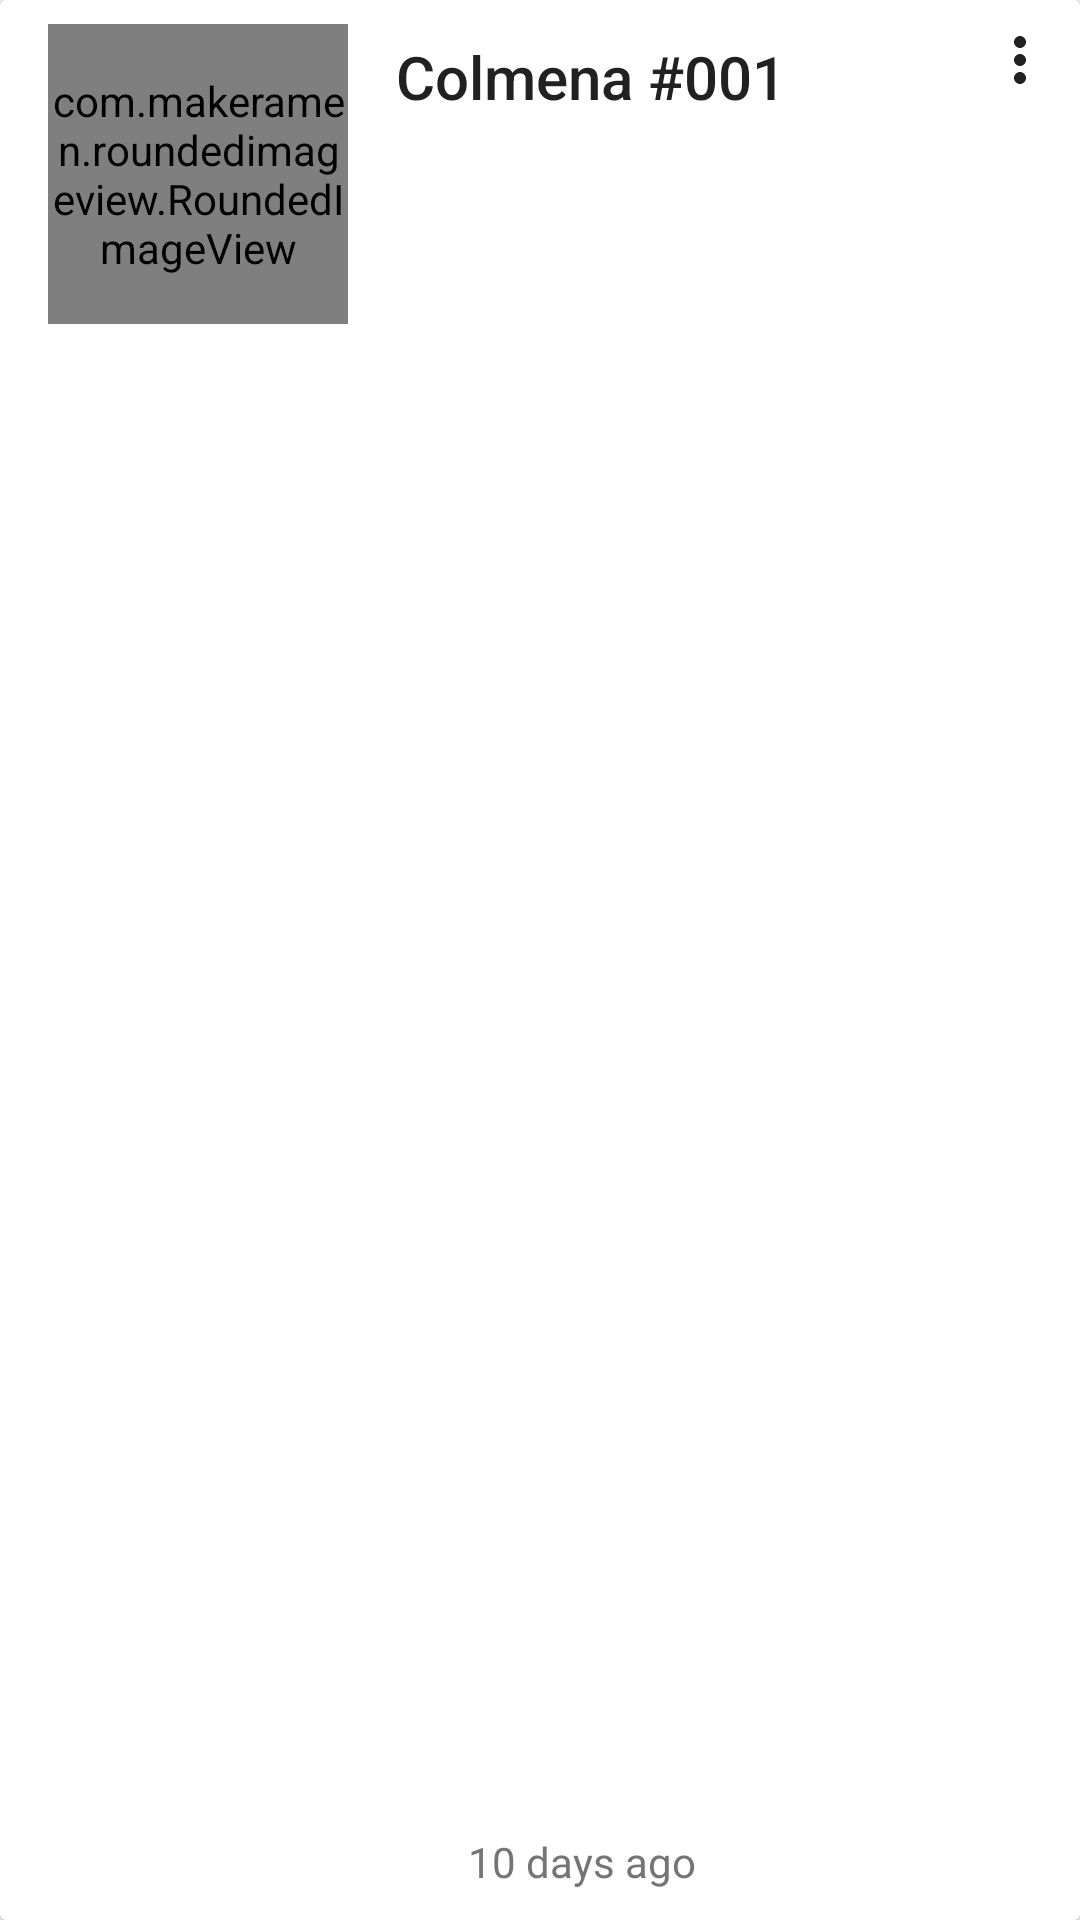

Layout XML and referenced resources for this Android screen:
<!-- AndroidManifest.xml: application theme AppTheme -->
<!-- res/layout/apiary_list_item.xml -->
<?xml version="1.0" encoding="utf-8"?>


<android.support.v7.widget.CardView
    android:id="@+id/card"
    xmlns:android="http://schemas.android.com/apk/res/android"
    xmlns:app="http://schemas.android.com/apk/res-auto"
    android:layout_width="match_parent"
    android:layout_height="116dp"
    android:layout_marginBottom="16dp"
    android:foreground="?attr/selectableItemBackground"
    android:paddingBottom="24dp"
    android:paddingLeft="@dimen/activity_horizontal_margin"
    android:paddingRight="@dimen/activity_horizontal_margin"
    android:paddingTop="24dp">

    <RelativeLayout
        android:layout_width="match_parent"
        android:layout_height="wrap_content"
        android:padding="8dp">

        <com.makeramen.roundedimageview.RoundedImageView
            android:id="@+id/hive_image"
            android:layout_width="100dp"
            android:layout_height="100dp"
            android:layout_alignParentStart="true"
            android:layout_alignParentTop="true"
            android:layout_marginStart="8dp"
            android:scaleType="centerCrop"
            android:src="@drawable/hive"
            app:riv_border_color="@android:color/black"
            app:riv_border_width="0dp"
            app:riv_corner_radius="50dp"
            app:riv_oval="false"/>

        <TextView
            android:id="@+id/hive_name"
            android:layout_width="match_parent"
            android:layout_height="wrap_content"
            android:layout_alignParentTop="true"
            android:layout_marginEnd="24dp"
            android:layout_marginStart="@dimen/activity_horizontal_margin"
            android:layout_marginTop="4dp"
            android:layout_toEndOf="@id/hive_image"
            android:text="Colmena #001"
            android:textAppearance="@style/TextAppearance.AppCompat.Title"
            android:textColor="@color/colorPrimaryText"/>

        <ImageView
            android:id="@+id/more_icon"
            android:layout_width="24dp"
            android:layout_height="24dp"
            android:layout_alignParentEnd="true"
            android:layout_alignParentTop="true"
            android:layout_gravity="center"
            android:adjustViewBounds="false"
            android:contentDescription="@string/more_icon"
            android:src="@drawable/ic_more_vert"
            android:tint="@color/colorIcons"/>

        <ImageView
            android:id="@+id/last_revision_icon"
            android:layout_width="20dp"
            android:layout_height="24dp"
            android:layout_alignParentBottom="true"
            android:layout_gravity="center"
            android:layout_marginStart="@dimen/activity_horizontal_margin"
            android:layout_toEndOf="@id/hive_image"
            android:adjustViewBounds="false"
            android:contentDescription="@string/last_revision_icon"
            android:src="@drawable/ic_cached"
            android:tint="@color/colorSecondaryText"/>

        <TextView
            android:id="@+id/last_revision"
            android:layout_width="wrap_content"
            android:layout_height="20dp"
            android:layout_alignParentBottom="true"
            android:layout_marginStart="4dp"
            android:layout_toEndOf="@id/last_revision_icon"
            android:gravity="bottom"
            android:paddingBottom="2dp"
            android:text="10 days ago"
            android:textAppearance="@style/TextAppearance.AppCompat.Small"
            android:textColor="@color/colorSecondaryText"/>

        <ImageView
            android:id="@+id/enter_icon"
            android:layout_width="24dp"
            android:layout_height="24dp"
            android:layout_alignParentBottom="true"
            android:layout_alignParentEnd="true"
            android:layout_gravity="center"
            android:adjustViewBounds="false"
            android:contentDescription="@string/enter_icon"
            android:src="@drawable/ic_chevron_right"
            android:tint="@color/colorAccent"/>

    </RelativeLayout>

</android.support.v7.widget.CardView>
<!-- resources referenced by this layout -->
<resources>
  <color name="colorAccent">#607D8B</color>
  <color name="colorIcons">#212121</color>
  <color name="colorPrimaryText">#212121</color>
  <color name="colorSecondaryText">#757575</color>
  <dimen name="activity_horizontal_margin">16dp</dimen>
  <!-- drawable hive: jpg bitmap (drawable-nodpi, 47382 bytes) -->
  <!-- drawable ic_more_vert (drawable-anydpi) -->
  <vector xmlns:android="http://schemas.android.com/apk/res/android"
          android:width="24dp"
          android:height="24dp"
          android:viewportHeight="24.0"
          android:viewportWidth="24.0">
      <path
          android:fillColor="#FF000000"
          android:pathData="M12,8c1.1,0 2,-0.9 2,-2s-0.9,-2 -2,-2 -2,0.9 -2,2 0.9,2 2,2zM12,10c-1.1,0 -2,0.9 -2,2s0.9,2 2,2 2,-0.9 2,-2 -0.9,-2 -2,-2zM12,16c-1.1,0 -2,0.9 -2,2s0.9,2 2,2 2,-0.9 2,-2 -0.9,-2 -2,-2z"/>
  </vector>
  <string name="enter_icon">Enter…</string>
  <string name="last_revision_icon">Last revision icon</string>
  <string name="more_icon">More…</string>
  <style name="AppTheme" parent="Base.AppTheme" />
  <style name="Base.AppTheme" parent="Theme.AppCompat.Light.NoActionBar">
          
          <item name="colorPrimary">@color/colorPrimary</item>
          <item name="colorPrimaryDark">@color/colorPrimaryDark</item>
          <item name="colorAccent">@color/colorAccent</item>
      </style>
  <color name="colorPrimary">#FFC107</color>
  <color name="colorPrimaryDark">#FFA000</color>
</resources>
